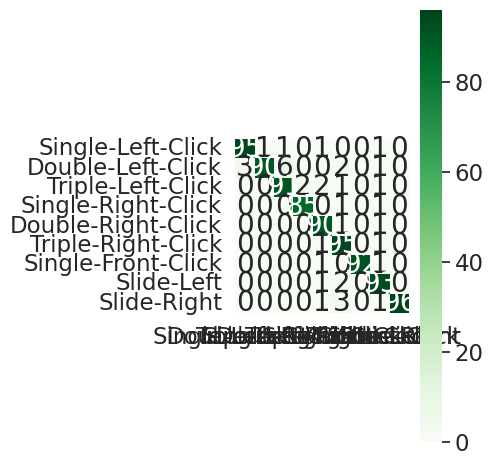

Recreate this plot in Python.
import seaborn as sn
import pandas as pd
import matplotlib.pyplot as plt
sn.set(font_scale=1.5)#for label size
# array = [
#      [95,1,1,0,2,0,2,0],
#      [3,90,6,0,1,0,2,0],
#      [0,0,91,2,0,0,2,0],
#      [0,0,0,85,0,0,2,0],
#      [0,0,0,0,75,0,2,0],
#      [0,0,1,4,0,95,2,0],
#      [0,0,1,4,0,3,96,0],
#      [0,0,1,4,0,2,2,99]]        
array = [
     [95,1,1,0,1,0,0,1,0],
     [3,90,6,0,0,2,0,1,0],
     [0,0,91,2,2,1,0,1,0],
     [0,0,0,85,0,1,0,1,0],
     [0,0,0,0,90,1,0,1,0],
     [0,0,0,0,1,95,0,1,0],
     [0,0,0,0,1,0,92,1,0],
     [0,0,0,0,1,2,0,93,0],
     [0,0,0,0,1,3,0,1,96],
     ]    
# df_cm = pd.DataFrame(array, ['M0','M1','M2','M3','M4','M5','M6','M7'], ['M0','M1','M2','M3','M4','M5','M6','M7'])
df_cm = pd.DataFrame(array, ['Single-Left-Click','Double-Left-Click','Triple-Left-Click','Single-Right-Click','Double-Right-Click','Triple-Right-Click', 'Single-Front-Click','Slide-Left','Slide-Right'], ['Single-Left-Click','Double-Left-Click','Triple-Left-Click','Single-Right-Click','Double-Right-Click','Triple-Right-Click', 'Single-Front-Click','Slide-Left','Slide-Right'])

# plt.figure(figsize = (10,7))
fig, ax = plt.subplots(figsize = (5,5))
ax1 = sn.heatmap(df_cm, annot=True,annot_kws={"size": 20}, cmap="Greens", square=True)# font size
label_y = ax1.get_yticklabels()
plt.setp(label_y , rotation = 0)
label_x = ax1.get_xticklabels()
plt.setp(label_x , rotation = 0)

fig.tight_layout()   
ax.axis('scaled')
# plt.title('Heatmap of Flighr Dataset', fontsize = 20) # title with fontsize 20
# plt.xlabel('Response', fontsize = 15) # x-axis label with fontsize 15
# plt.ylabel('Stimulus', fontsize = 15) # y-axis label with fontsize 15
plt.show()